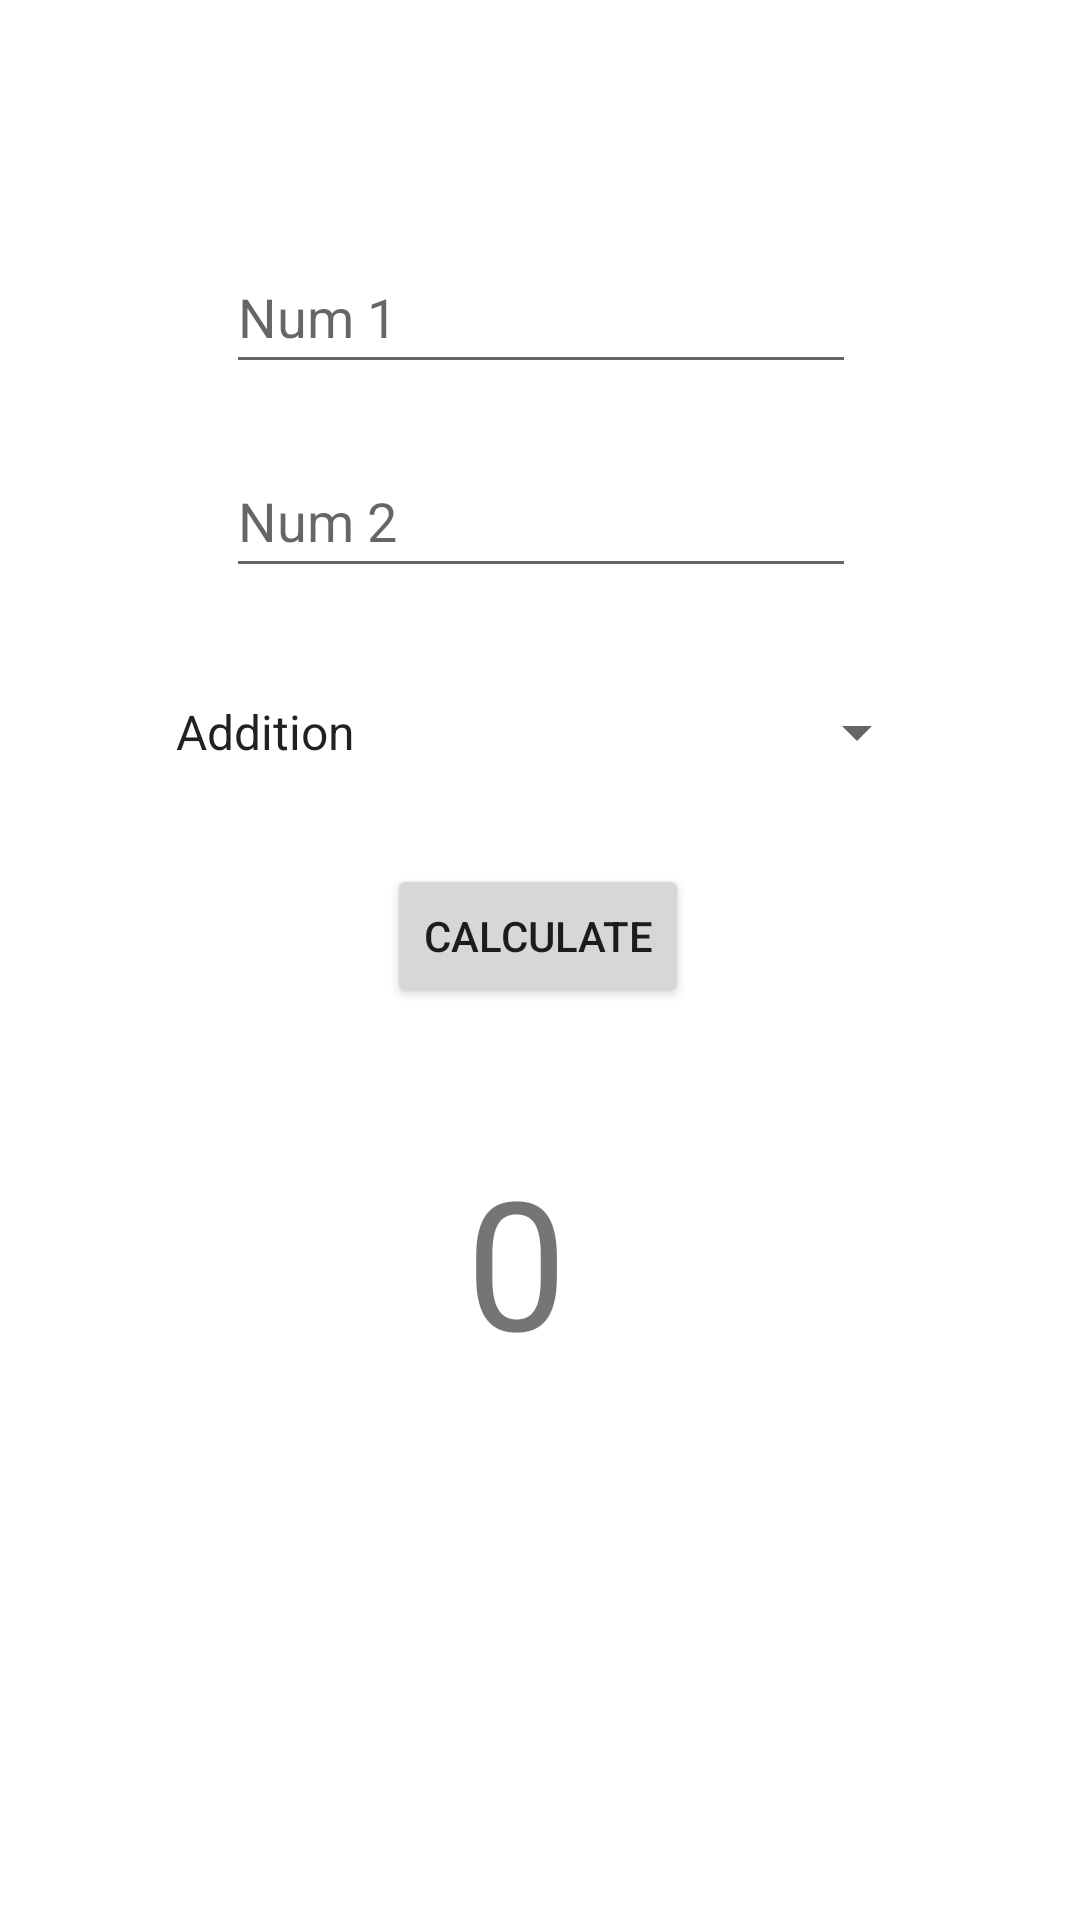

Produce the Android XML layout that renders to this screen, including the resource entries it uses.
<!-- AndroidManifest.xml: application theme Theme.MidtermProject -->
<!-- res/layout/activity_basic_math.xml -->
<?xml version="1.0" encoding="utf-8"?>
<androidx.constraintlayout.widget.ConstraintLayout xmlns:android="http://schemas.android.com/apk/res/android"
    xmlns:app="http://schemas.android.com/apk/res-auto"
    xmlns:tools="http://schemas.android.com/tools"
    android:layout_width="match_parent"
    android:layout_height="match_parent"
    tools:context=".basicmath.BasicMathActivity">

    <EditText
        android:id="@+id/etNum1"
        android:layout_width="wrap_content"
        android:layout_height="wrap_content"
        android:layout_marginTop="80dp"
        android:ems="10"
        android:hint="@string/basic_math_act_hint_num1"
        android:importantForAutofill="no"
        android:inputType="textPersonName"
        android:minHeight="48dp"
        app:layout_constraintEnd_toEndOf="parent"
        app:layout_constraintHorizontal_bias="0.502"
        app:layout_constraintStart_toStartOf="parent"
        app:layout_constraintTop_toTopOf="parent" />

    <EditText
        android:id="@+id/etNum2"
        android:layout_width="wrap_content"
        android:layout_height="wrap_content"
        android:layout_marginTop="20dp"
        android:ems="10"
        android:hint="@string/basic_math_act_hint_num2"
        android:importantForAutofill="no"
        android:inputType="textPersonName"
        android:minHeight="48dp"
        app:layout_constraintEnd_toEndOf="parent"
        app:layout_constraintHorizontal_bias="0.502"
        app:layout_constraintStart_toStartOf="parent"
        app:layout_constraintTop_toBottomOf="@+id/etNum1" />

    <Button
        android:id="@+id/btnCalculate"
        android:layout_width="wrap_content"
        android:layout_height="wrap_content"
        android:text="@string/basic_math_act_calculate_button_text"
        app:layout_constraintBottom_toBottomOf="parent"
        app:layout_constraintEnd_toEndOf="parent"
        app:layout_constraintHorizontal_bias="0.498"
        app:layout_constraintStart_toStartOf="parent"
        app:layout_constraintTop_toBottomOf="@+id/spinnerOperation"
        app:layout_constraintVertical_bias="0.062" />

    <TextView
        android:id="@+id/tvResult"
        android:layout_width="wrap_content"
        android:layout_height="wrap_content"
        android:layout_marginBottom="180dp"
        android:minWidth="48dp"
        android:text="@string/basic_math_act_initial_result"
        android:textSize="60sp"
        app:layout_constraintBottom_toBottomOf="parent"
        app:layout_constraintEnd_toEndOf="parent"
        app:layout_constraintHorizontal_bias="0.498"
        app:layout_constraintStart_toStartOf="parent" />

    <Spinner
        android:id="@+id/spinnerOperation"
        android:layout_width="259dp"
        android:layout_height="48dp"
        android:layout_marginTop="24dp"
        android:entries="@array/basic_math_act_operations_array"
        app:layout_constraintEnd_toEndOf="parent"
        app:layout_constraintStart_toStartOf="parent"
        app:layout_constraintTop_toBottomOf="@+id/etNum2" />
</androidx.constraintlayout.widget.ConstraintLayout>
<!-- resources referenced by this layout -->
<resources>
  <string-array name="basic_math_act_operations_array">
          <item>Addition</item>
          <item>Subtraction</item>
          <item>Multiplication</item>
          <item>Division</item>
      </string-array>
  <string name="basic_math_act_calculate_button_text">Calculate</string>
  <string name="basic_math_act_hint_num1">Num 1</string>
  <string name="basic_math_act_hint_num2">Num 2</string>
  <string name="basic_math_act_initial_result">0</string>
  <style name="Theme.MidtermProject" parent="Theme.MaterialComponents.DayNight.DarkActionBar">
          
          <item name="colorPrimary">@color/purple_500</item>
          <item name="colorPrimaryVariant">@color/purple_700</item>
          <item name="colorOnPrimary">@color/white</item>
          
          <item name="colorSecondary">@color/teal_200</item>
          <item name="colorSecondaryVariant">@color/teal_700</item>
          <item name="colorOnSecondary">@color/black</item>
          
          <item name="android:statusBarColor" tools:targetApi="l">?attr/colorPrimaryVariant</item>
          <item name="android:windowAnimationStyle">@style/CustomActivityAnimation</item>
          
      </style>
  <style name="CustomActivityAnimation" parent="@android:style/Animation.Activity">
          <item name="android:activityOpenEnterAnimation">@anim/slide_in_right</item>
          <item name="android:activityOpenExitAnimation">@anim/slide_out_left</item>
          <item name="android:activityCloseEnterAnimation">@anim/slide_in_left</item>
          <item name="android:activityCloseExitAnimation">@anim/slide_out_right</item>
      </style>
  <!-- not gathered from this repository: default colours our renderer supplied (Android Studio template values) -->
  <color name="purple_500">#FF6200EE</color>
  <color name="purple_700">#FF3700B3</color>
  <color name="teal_200">#FF03DAC5</color>
  <color name="teal_700">#FF018786</color>
  <color name="black">#FF000000</color>
  <color name="white">#FFFFFFFF</color>
</resources>
